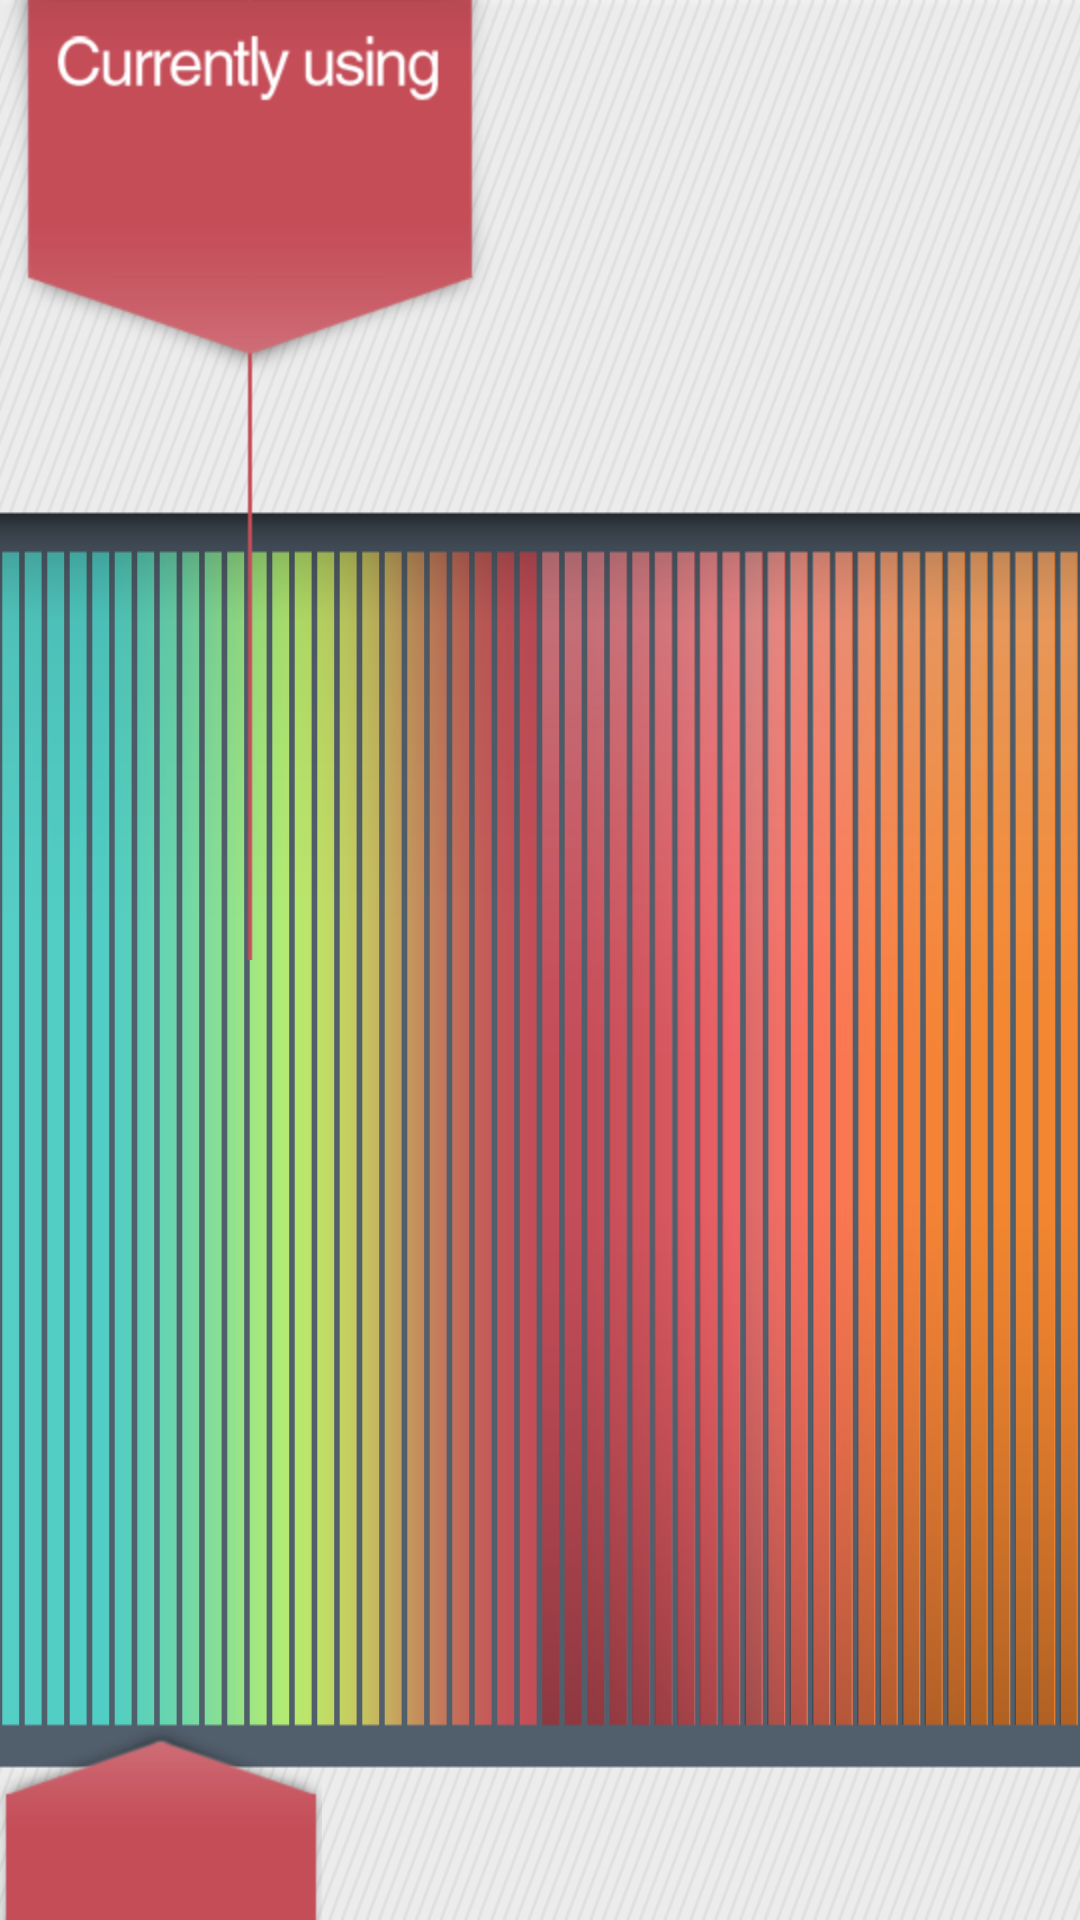

Write the Android layout XML for this screen, with the resource values it uses.
<!-- AndroidManifest.xml: fallback theme Theme.MaterialComponents.DayNight.NoActionBar -->
<!-- res/layout/livedetails.xml -->
<?xml version="1.0" encoding="utf-8"?>
    
<RelativeLayout xmlns:android="http://schemas.android.com/apk/res/android"
    android:layout_width="match_parent"
    android:layout_height="wrap_content"
    android:background="@drawable/livedata_bg"
    android:baselineAligned="false" >
    
    <RelativeLayout
        android:id="@+id/indicator"
        android:layout_width="wrap_content"
	    android:layout_height="wrap_content"
	    android:layout_gravity="center_horizontal">
	    
        <ImageView
            android:layout_width="wrap_content"
	    	android:layout_height="wrap_content"
	    	android:gravity="center_horizontal"
	    	android:contentDescription="@string/imagedesc"
            android:src="@drawable/indicator">    
        </ImageView>
        
	    <TextView
	        android:id="@+id/indicator_value"
	        android:layout_alignParentTop="true"
	        android:gravity="center_horizontal"
	        android:layout_marginLeft="18dp"
	        android:layout_marginTop="28dp"
	        android:layout_width="wrap_content"
	    	android:layout_height="wrap_content"
	    	android:textColor="#ffffff"
	    	android:textSize="54dp">
	        
	    </TextView>
    </RelativeLayout>
    
    <RelativeLayout
        android:id="@+id/max_indicator"
        android:layout_width="wrap_content"
	    android:layout_height="wrap_content"
	    android:layout_gravity="center_horizontal">
	    
        <ImageView
            android:layout_width="wrap_content"
	    	android:layout_height="wrap_content"
	    	android:gravity="center_horizontal"
	    	android:layout_alignParentBottom="true"
	    	android:contentDescription="@string/imagedesc"
            android:src="@drawable/max_indicator">    
        </ImageView>
        
	    <TextView
	        android:id="@+id/max_indicator_value"
	        android:layout_alignParentBottom="true"
	        android:gravity="center_horizontal"
	        android:layout_marginLeft="10dp"
	        android:layout_marginTop="30dp"
	        android:layout_width="wrap_content"
	    	android:layout_height="wrap_content"
	    	android:textColor="#ffffff"
	    	android:textSize="34dp">
	        
	    </TextView>
    </RelativeLayout>

</RelativeLayout>
<!-- resources referenced by this layout -->
<resources>
  <!-- drawable indicator: png bitmap (drawable-hdpi, 15393 bytes) -->
  <!-- drawable livedata_bg: png bitmap (drawable-hdpi, 35959 bytes) -->
  <!-- drawable max_indicator: png bitmap (drawable-hdpi, 6119 bytes) -->
  <string name="imagedesc">Title image</string>
</resources>
